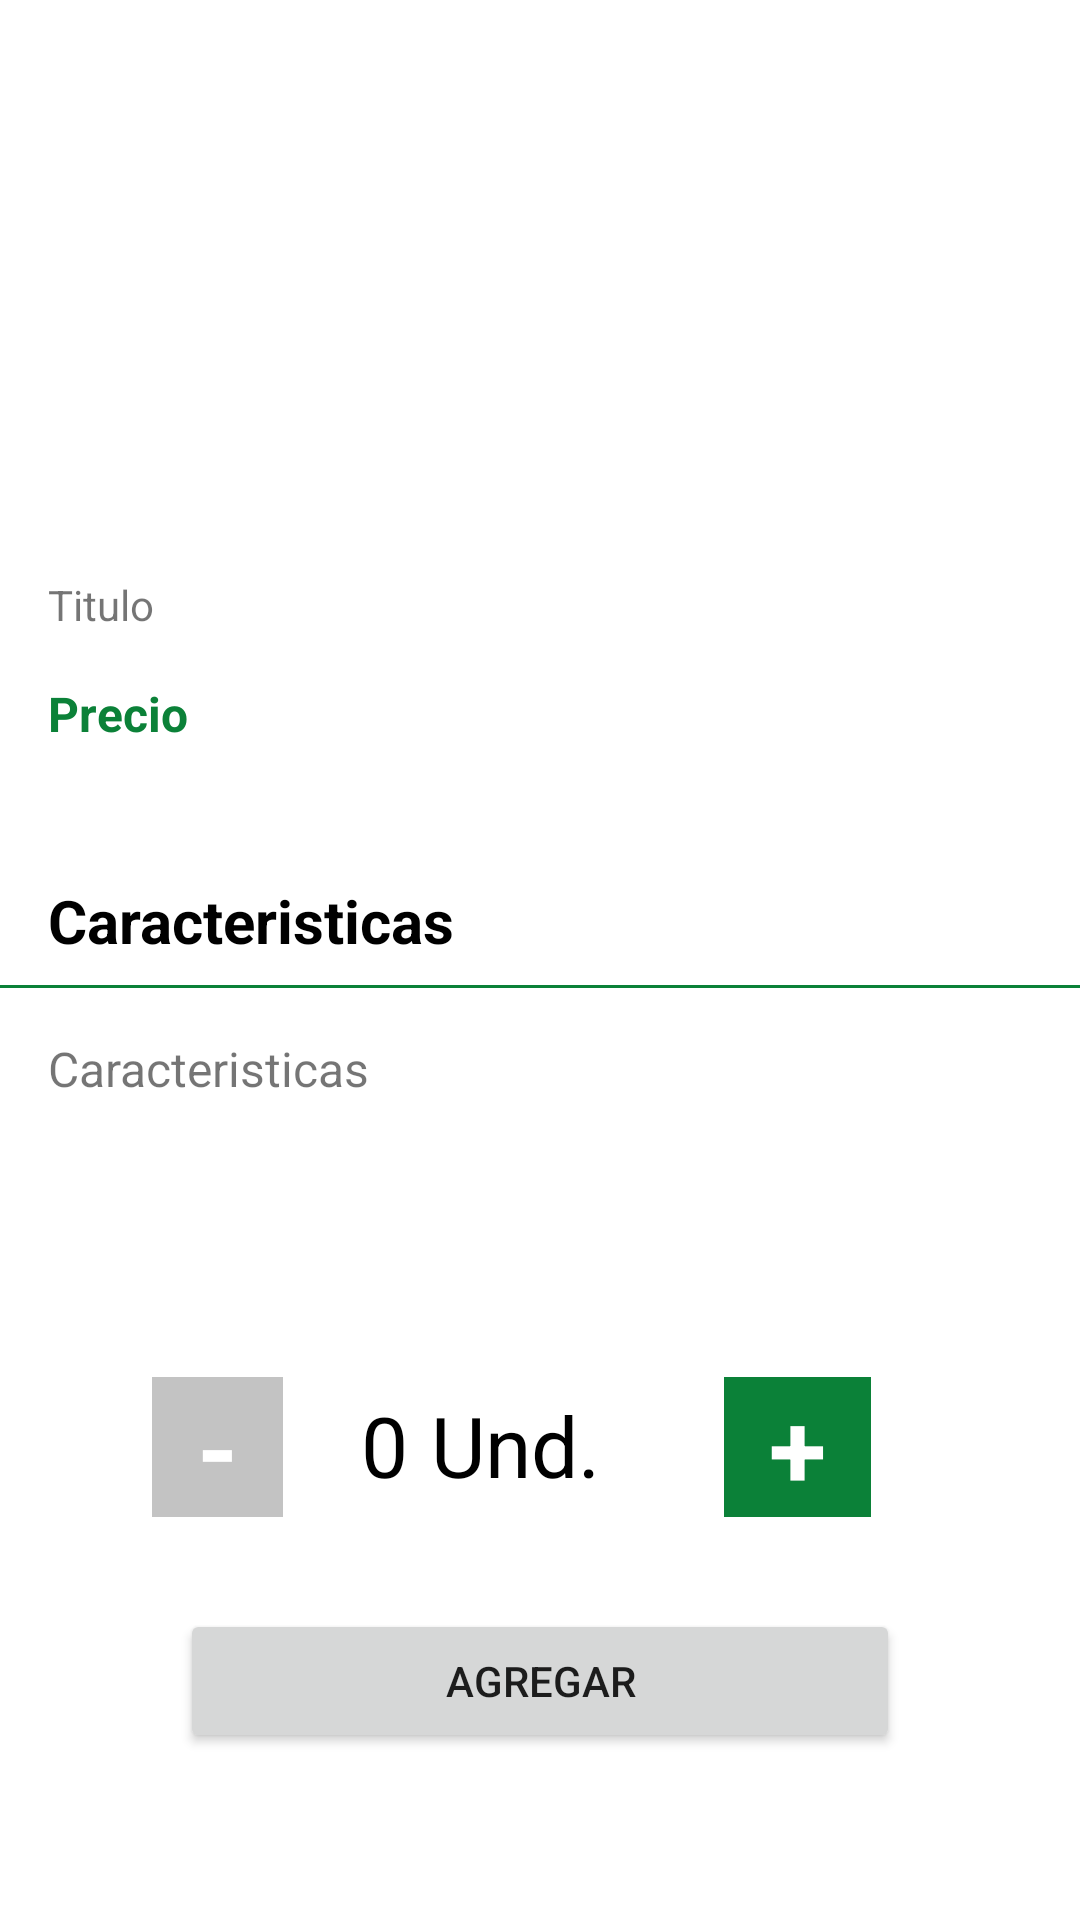

The Android layout XML behind this screen, and the referenced resources:
<!-- AndroidManifest.xml: application theme Theme.MarketApp.NoActionBar -->
<!-- res/layout/fragment_detail_product.xml -->
<?xml version="1.0" encoding="utf-8"?>
<androidx.constraintlayout.widget.ConstraintLayout xmlns:android="http://schemas.android.com/apk/res/android"
    xmlns:app="http://schemas.android.com/apk/res-auto"
    xmlns:tools="http://schemas.android.com/tools"
    android:layout_width="match_parent"
    android:layout_height="match_parent"
    tools:context=".ui.product.detail.DetailProductFragment">

    <androidx.constraintlayout.widget.Guideline
        android:id="@+id/guideline4"
        android:layout_width="wrap_content"
        android:layout_height="wrap_content"
        android:orientation="horizontal"
        app:layout_constraintGuide_percent="0.3" />

    <ImageView
        android:id="@+id/imgDetail"
        android:layout_width="152dp"
        android:layout_height="136dp"
        android:scaleType="centerCrop"
        app:layout_constraintBottom_toTopOf="@+id/guideline4"
        app:layout_constraintEnd_toStartOf="@+id/guideline5"
        app:layout_constraintStart_toStartOf="parent"
        app:layout_constraintTop_toTopOf="parent"
        tools:src="@tools:sample/avatars" />

    <androidx.constraintlayout.widget.Guideline
        android:id="@+id/guideline5"
        android:layout_width="wrap_content"
        android:layout_height="wrap_content"
        android:orientation="vertical"
        app:layout_constraintGuide_percent="0.75" />

    <TextView
        android:id="@+id/tvProductName"
        android:layout_width="0dp"
        android:layout_height="wrap_content"
        android:text="@string/fragment_detail_product_title"
        android:layout_marginHorizontal="16dp"
        app:layout_constraintEnd_toStartOf="@+id/guideline5"
        app:layout_constraintStart_toStartOf="parent"
        app:layout_constraintTop_toTopOf="@+id/guideline4" />

    <TextView
        android:id="@+id/tvProductPrice"
        android:layout_width="wrap_content"
        android:layout_height="wrap_content"
        android:layout_marginTop="16dp"
        android:layout_marginStart="16dp"
        android:text="@string/fragment_detail_product_price"
        android:textColor="@color/accent"
        android:textStyle="bold"
        android:textSize="16sp"
        app:layout_constraintStart_toStartOf="parent"
        app:layout_constraintTop_toBottomOf="@+id/tvProductName" />

    <TextView
        android:id="@+id/textView5"
        android:layout_width="wrap_content"
        android:layout_height="wrap_content"
        android:layout_marginStart="16dp"
        android:textSize="20sp"
        android:textColor="@color/black"
        android:textStyle="bold"
        android:text="@string/fragment_detail_product_features"
        app:layout_constraintBottom_toTopOf="@+id/guideline6"
        app:layout_constraintStart_toStartOf="parent" />

    <androidx.constraintlayout.widget.Guideline
        android:id="@+id/guideline6"
        android:layout_width="wrap_content"
        android:layout_height="wrap_content"
        android:orientation="horizontal"
        app:layout_constraintGuide_percent="0.500684" />

    <View
        android:id="@+id/view"
        android:layout_width="0dp"
        android:layout_height="1dp"
        android:background="@color/accent"
        android:layout_marginTop="8dp"
        app:layout_constraintEnd_toEndOf="parent"
        app:layout_constraintStart_toStartOf="parent"
        app:layout_constraintTop_toTopOf="@+id/guideline6" />

    <androidx.recyclerview.widget.RecyclerView
        android:id="@+id/rvProductsDetail"
        android:layout_width="0dp"
        android:layout_height="0dp"
        android:scrollbars="vertical"
        app:layoutManager="androidx.recyclerview.widget.LinearLayoutManager"
        app:layout_constraintBottom_toTopOf="@+id/guideline6"
        app:layout_constraintEnd_toEndOf="parent"
        app:layout_constraintStart_toStartOf="@+id/guideline5"
        app:layout_constraintTop_toTopOf="parent"
        tools:ignore="SpeakableTextPresentCheck"
        tools:listitem="@layout/item_image_product" />

    <TextView
        android:id="@+id/tvProductFeatures"
        android:layout_width="0dp"
        android:layout_height="wrap_content"
        android:text="@string/fragment_detail_product_feat_description"
        android:layout_marginTop="16dp"
        android:layout_marginHorizontal="16dp"
        android:textSize="16sp"
        app:layout_constraintEnd_toEndOf="parent"
        app:layout_constraintStart_toStartOf="parent"
        app:layout_constraintTop_toBottomOf="@+id/view" />

    <Button
        android:id="@+id/btnAdd"
        android:layout_width="match_parent"
        android:layout_height="wrap_content"
        android:layout_marginHorizontal="60dp"
        android:layout_marginTop="36dp"
        android:text="@string/fragment_detail_product_add"
        app:cornerRadius="20dp"
        app:layout_constraintEnd_toEndOf="parent"
        app:layout_constraintStart_toStartOf="parent"
        app:layout_constraintTop_toBottomOf="@+id/tvQuantity" />

    <TextView
        android:id="@+id/tvPlus"
        android:layout_width="wrap_content"
        android:layout_height="wrap_content"
        android:layout_marginTop="92dp"
        android:background="@color/accent"
        android:paddingHorizontal="15dp"
        android:text="@string/fragment_detail_product_plus"
        android:textColor="@color/white"
        android:textSize="35sp"
        android:textStyle="bold"
        app:layout_constraintEnd_toEndOf="parent"
        app:layout_constraintHorizontal_bias="0.372"
        app:layout_constraintStart_toEndOf="@+id/tvQuantity2"
        app:layout_constraintTop_toBottomOf="@+id/tvProductFeatures" />

    <TextView
        android:id="@+id/tvMinus"
        android:layout_width="wrap_content"
        android:layout_height="wrap_content"
        android:layout_marginTop="92dp"
        android:background="@color/gray"
        android:paddingHorizontal="15dp"
        android:text="@string/fragment_detail_product_minus"
        android:textColor="@color/white"
        android:textSize="35sp"
        android:textStyle="bold"
        app:layout_constraintEnd_toStartOf="@+id/tvQuantity"
        app:layout_constraintHorizontal_bias="0.661"
        app:layout_constraintStart_toStartOf="parent"
        app:layout_constraintTop_toBottomOf="@+id/tvProductFeatures"
        tools:ignore="TextContrastCheck" />

    <TextView
        android:id="@+id/tvQuantity"
        android:layout_width="wrap_content"
        android:layout_height="wrap_content"
        android:layout_marginStart="70dp"
        android:layout_marginTop="96dp"
        android:text="0"
        android:textColor="@color/black"
        android:textSize="28sp"
        app:layout_constraintEnd_toStartOf="@+id/tvQuantity2"
        app:layout_constraintHorizontal_bias="0.815"
        app:layout_constraintStart_toStartOf="@+id/tvProductFeatures"
        app:layout_constraintTop_toBottomOf="@+id/tvProductFeatures" />

    <TextView
        android:id="@+id/tvQuantity2"
        android:layout_width="wrap_content"
        android:layout_height="wrap_content"
        android:layout_marginTop="96dp"
        android:layout_marginEnd="144dp"
        android:text="@string/fragment_detail_product_quantity"
        android:textColor="@color/black"
        android:textSize="28sp"
        app:layout_constraintEnd_toEndOf="@+id/tvProductFeatures"
        app:layout_constraintTop_toBottomOf="@+id/tvProductFeatures" />

    <ProgressBar
        android:id="@+id/progressBar"
        style="?android:attr/progressBarStyle"
        android:layout_width="wrap_content"
        android:layout_height="wrap_content"
        android:visibility="gone"
        app:layout_constraintBottom_toBottomOf="parent"
        app:layout_constraintEnd_toEndOf="parent"
        app:layout_constraintStart_toStartOf="parent"
        app:layout_constraintTop_toTopOf="parent" />
</androidx.constraintlayout.widget.ConstraintLayout>
<!-- res/layout/item_image_product.xml (included above) -->
<?xml version="1.0" encoding="utf-8"?>
<androidx.constraintlayout.widget.ConstraintLayout xmlns:android="http://schemas.android.com/apk/res/android"
    xmlns:app="http://schemas.android.com/apk/res-auto"
    xmlns:tools="http://schemas.android.com/tools"
    android:layout_width="match_parent"
    android:layout_height="wrap_content"
    android:paddingBottom="16dp">

    <ImageView
        android:id="@+id/imgProduct"
        android:layout_width="80dp"
        android:layout_height="80dp"
        android:layout_marginTop="16dp"
        android:scaleType="centerCrop"
        app:layout_constraintEnd_toEndOf="parent"
        app:layout_constraintHorizontal_bias="0.498"
        app:layout_constraintStart_toStartOf="parent"
        app:layout_constraintTop_toTopOf="parent"
        tools:srcCompat="@tools:sample/avatars" />
</androidx.constraintlayout.widget.ConstraintLayout>
<!-- resources referenced by this layout -->
<resources>
  <color name="accent">#0B8138</color>
  <color name="black">#FF000000</color>
  <color name="gray">#C3C3C3</color>
  <color name="white">#FFFFFF</color>
  <string name="fragment_detail_product_add">Agregar</string>
  <string name="fragment_detail_product_feat_description">Caracteristicas</string>
  <string name="fragment_detail_product_features">Caracteristicas</string>
  <string name="fragment_detail_product_minus">-</string>
  <string name="fragment_detail_product_plus">+</string>
  <string name="fragment_detail_product_price">Precio</string>
  <string name="fragment_detail_product_quantity">Und.</string>
  <string name="fragment_detail_product_title">Titulo</string>
  <style name="Theme.MarketApp.NoActionBar" parent="Theme.MaterialComponents.DayNight.NoActionBar">
          
          <item name="colorPrimary">@color/main</item>
          <item name="colorPrimaryVariant">@color/main</item>
          <item name="colorOnPrimary">@color/white</item>
          
          <item name="colorSecondary">@color/teal_200</item>
          <item name="colorSecondaryVariant">@color/teal_700</item>
          <item name="colorOnSecondary">@color/black</item>
          
          <item name="android:statusBarColor" tools:targetApi="l">?attr/colorPrimaryVariant</item>
          
          <item name="android:navigationBarColor" tools:targetApi="l">@color/main</item>
      </style>
  <color name="main">#FF914d</color>
  <color name="teal_200">#FF03DAC5</color>
  <color name="teal_700">#FF018786</color>
</resources>
